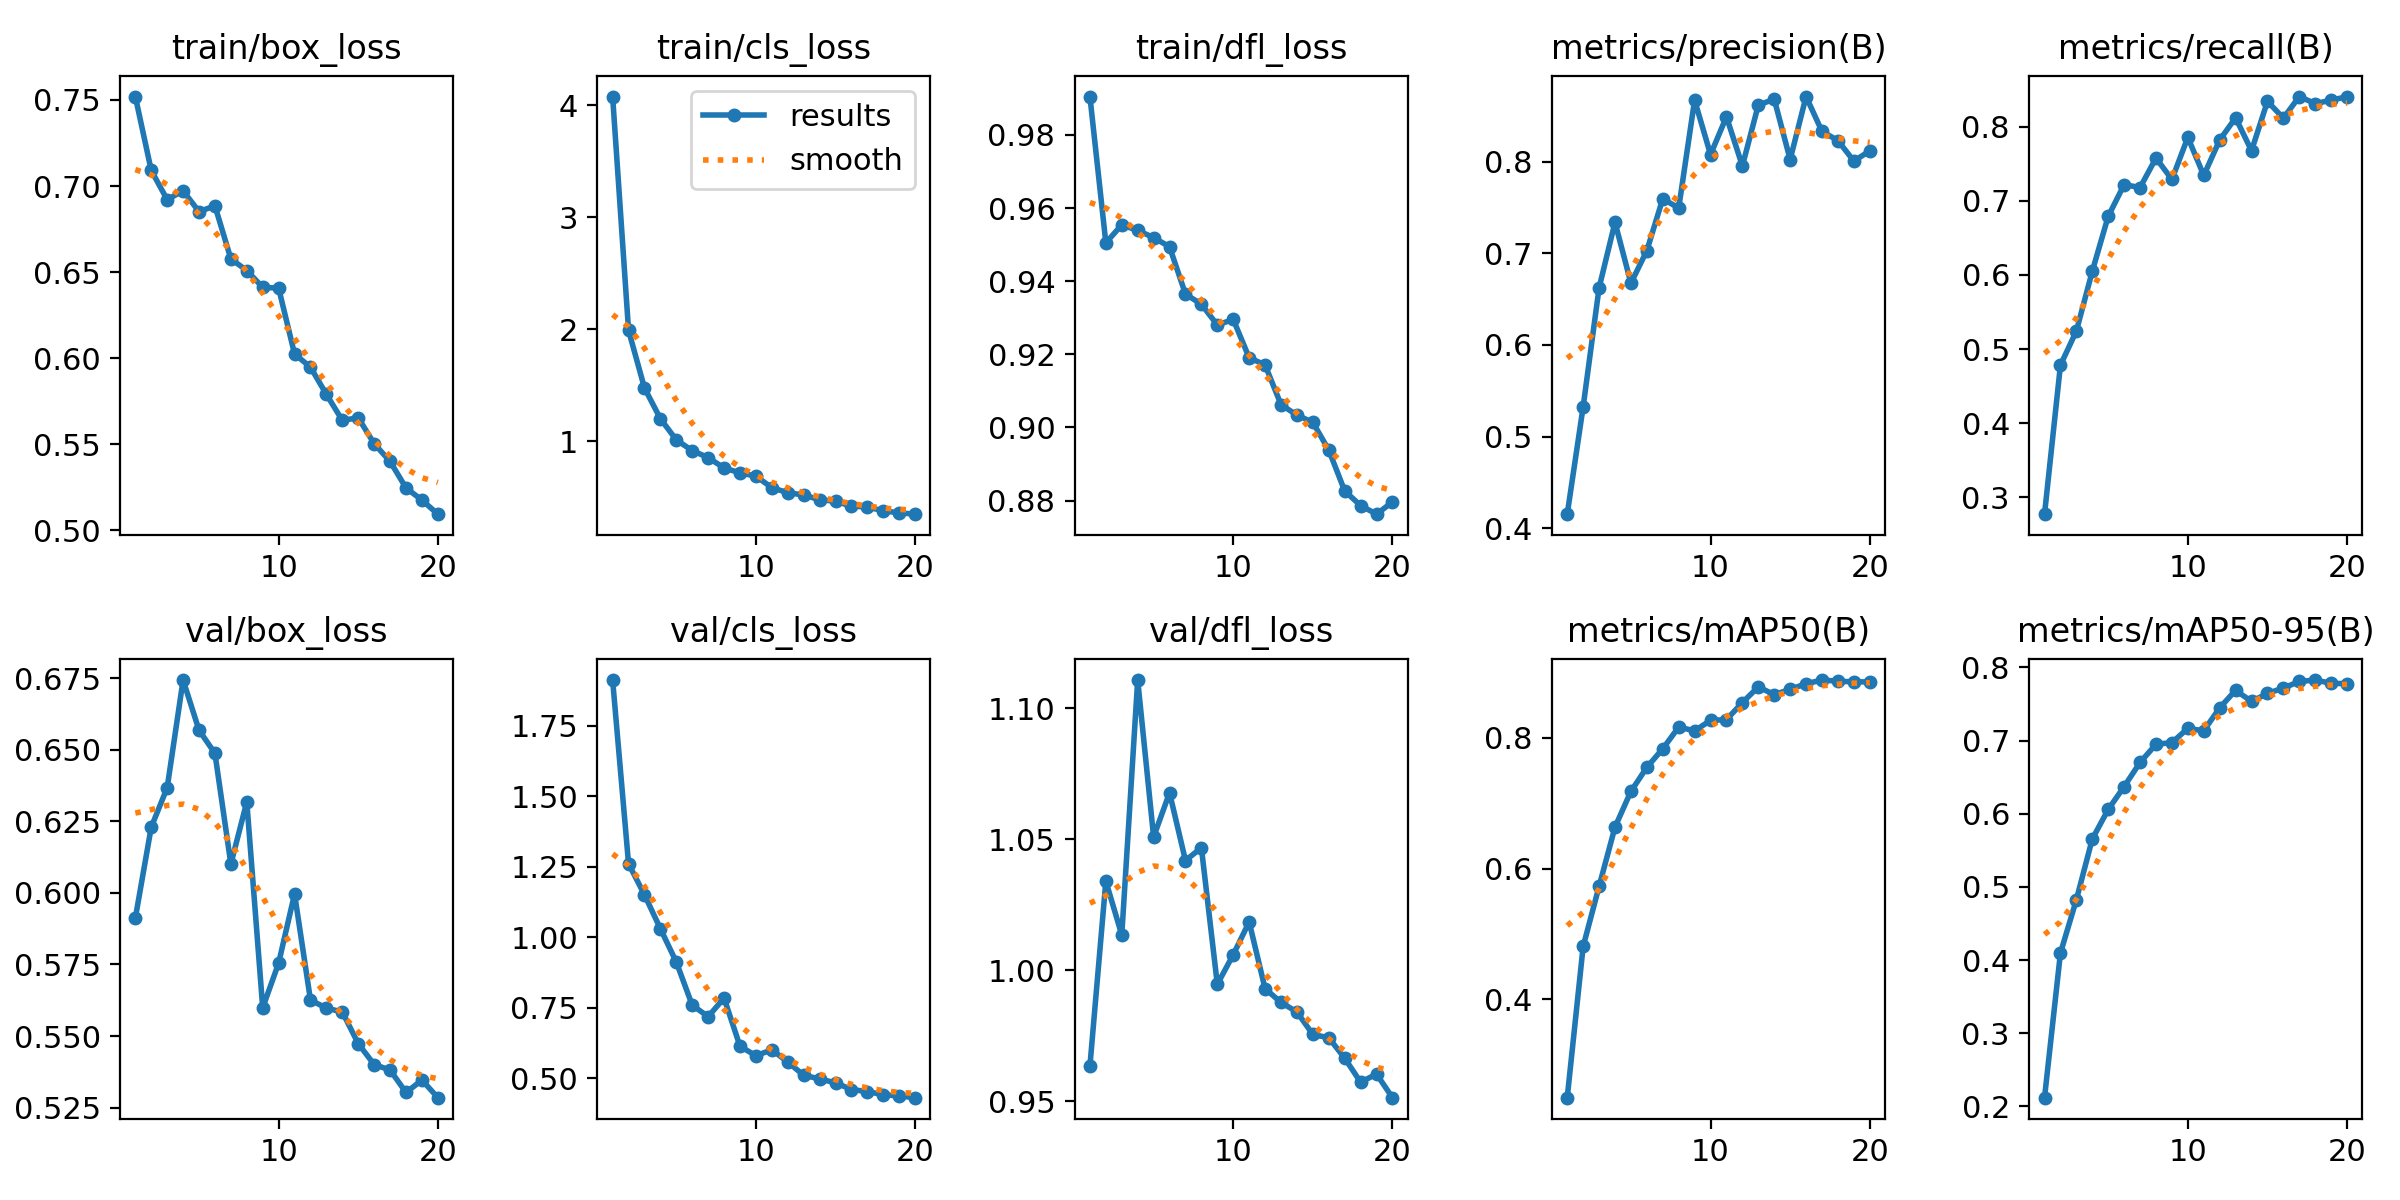

The file beside this chart, header and first rows:
epoch, time, train/box_loss, train/cls_loss, train/dfl_loss, metrics/precision(B), metrics/recall(B), metrics/mAP50(B), metrics/mAP50-95(B), val/box_loss, val/cls_loss, val/dfl_loss, lr/pg0, lr/pg1, lr/pg2
1, 67.2, 0.752, 4.079, 0.9905, 0.4153, 0.2769, 0.2495, 0.2118, 0.5912, 1.912, 0.9635, 5.54247e-05, 5.54247e-05, 5.54247e-05
2, 265.2, 0.7091, 1.991, 0.9505, 0.5325, 0.4782, 0.4809, 0.4096, 0.6229, 1.261, 1.034, 0.0001062, 0.0001062, 0.0001062
3, 305.4, 0.6921, 1.476, 0.9554, 0.6621, 0.5243, 0.5729, 0.4824, 0.6367, 1.151, 1.014, 0.0001514, 0.0001514, 0.0001514
4, 372.1, 0.6973, 1.202, 0.9539, 0.7337, 0.6051, 0.6636, 0.5655, 0.6743, 1.031, 1.111, 0.0001439, 0.0001439, 0.0001439
5, 445.9, 0.6852, 1.012, 0.9519, 0.6673, 0.6793, 0.7183, 0.6059, 0.6568, 0.9126, 1.051, 0.0001355, 0.0001355, 0.0001355
6, 501.7, 0.6885, 0.9165, 0.9494, 0.7027, 0.722, 0.7551, 0.6372, 0.6487, 0.7595, 1.068, 0.0001272, 0.0001272, 0.0001272
7, 582, 0.6577, 0.8538, 0.9365, 0.7594, 0.7181, 0.7835, 0.6702, 0.61, 0.7194, 1.042, 0.0001188, 0.0001188, 0.0001188
8, 650.6, 0.651, 0.7615, 0.9337, 0.7492, 0.7579, 0.8167, 0.6949, 0.6318, 0.7848, 1.047, 0.0001104, 0.0001104, 0.0001104
9, 734.1, 0.6412, 0.7176, 0.928, 0.8669, 0.7291, 0.8111, 0.6973, 0.5599, 0.6142, 0.9947, 0.0001021, 0.0001021, 0.0001021
10, 805.5, 0.6407, 0.6882, 0.9295, 0.8076, 0.7859, 0.8269, 0.7167, 0.5755, 0.5808, 1.006, 9.37105e-05, 9.37105e-05, 9.37105e-05
11, 887.3, 0.6025, 0.585, 0.9191, 0.8488, 0.7344, 0.8281, 0.7135, 0.5996, 0.6018, 1.018, 8.5345e-05, 8.5345e-05, 8.5345e-05
12, 972, 0.5948, 0.5404, 0.9171, 0.7952, 0.7823, 0.8542, 0.7448, 0.5625, 0.5584, 0.993, 7.69795e-05, 7.69795e-05, 7.69795e-05
13, 1023, 0.579, 0.5199, 0.9062, 0.8616, 0.8123, 0.8782, 0.7688, 0.5598, 0.5114, 0.9877, 6.8614e-05, 6.8614e-05, 6.8614e-05
14, 1117, 0.5639, 0.4774, 0.9034, 0.8679, 0.7679, 0.8664, 0.7536, 0.5584, 0.4986, 0.9841, 6.02485e-05, 6.02485e-05, 6.02485e-05
15, 1184, 0.5654, 0.4646, 0.9014, 0.8022, 0.8345, 0.8744, 0.7645, 0.5474, 0.4846, 0.9755, 5.1883e-05, 5.1883e-05, 5.1883e-05
16, 1292, 0.5504, 0.4196, 0.8938, 0.8709, 0.8118, 0.8831, 0.7719, 0.54, 0.461, 0.9742, 4.35175e-05, 4.35175e-05, 4.35175e-05
17, 1360, 0.5401, 0.4133, 0.8827, 0.8328, 0.841, 0.8887, 0.7809, 0.5381, 0.4535, 0.9665, 3.5152e-05, 3.5152e-05, 3.5152e-05
18, 1464, 0.5246, 0.3779, 0.8787, 0.8228, 0.8315, 0.887, 0.7828, 0.5303, 0.4427, 0.9573, 2.67865e-05, 2.67865e-05, 2.67865e-05
19, 1506, 0.5176, 0.3608, 0.8763, 0.8005, 0.8361, 0.8859, 0.7784, 0.5346, 0.4379, 0.9604, 1.8421e-05, 1.8421e-05, 1.8421e-05
20, 1577, 0.5094, 0.3486, 0.8797, 0.8116, 0.8408, 0.886, 0.7778, 0.5285, 0.432, 0.9514, 1.00555e-05, 1.00555e-05, 1.00555e-05
